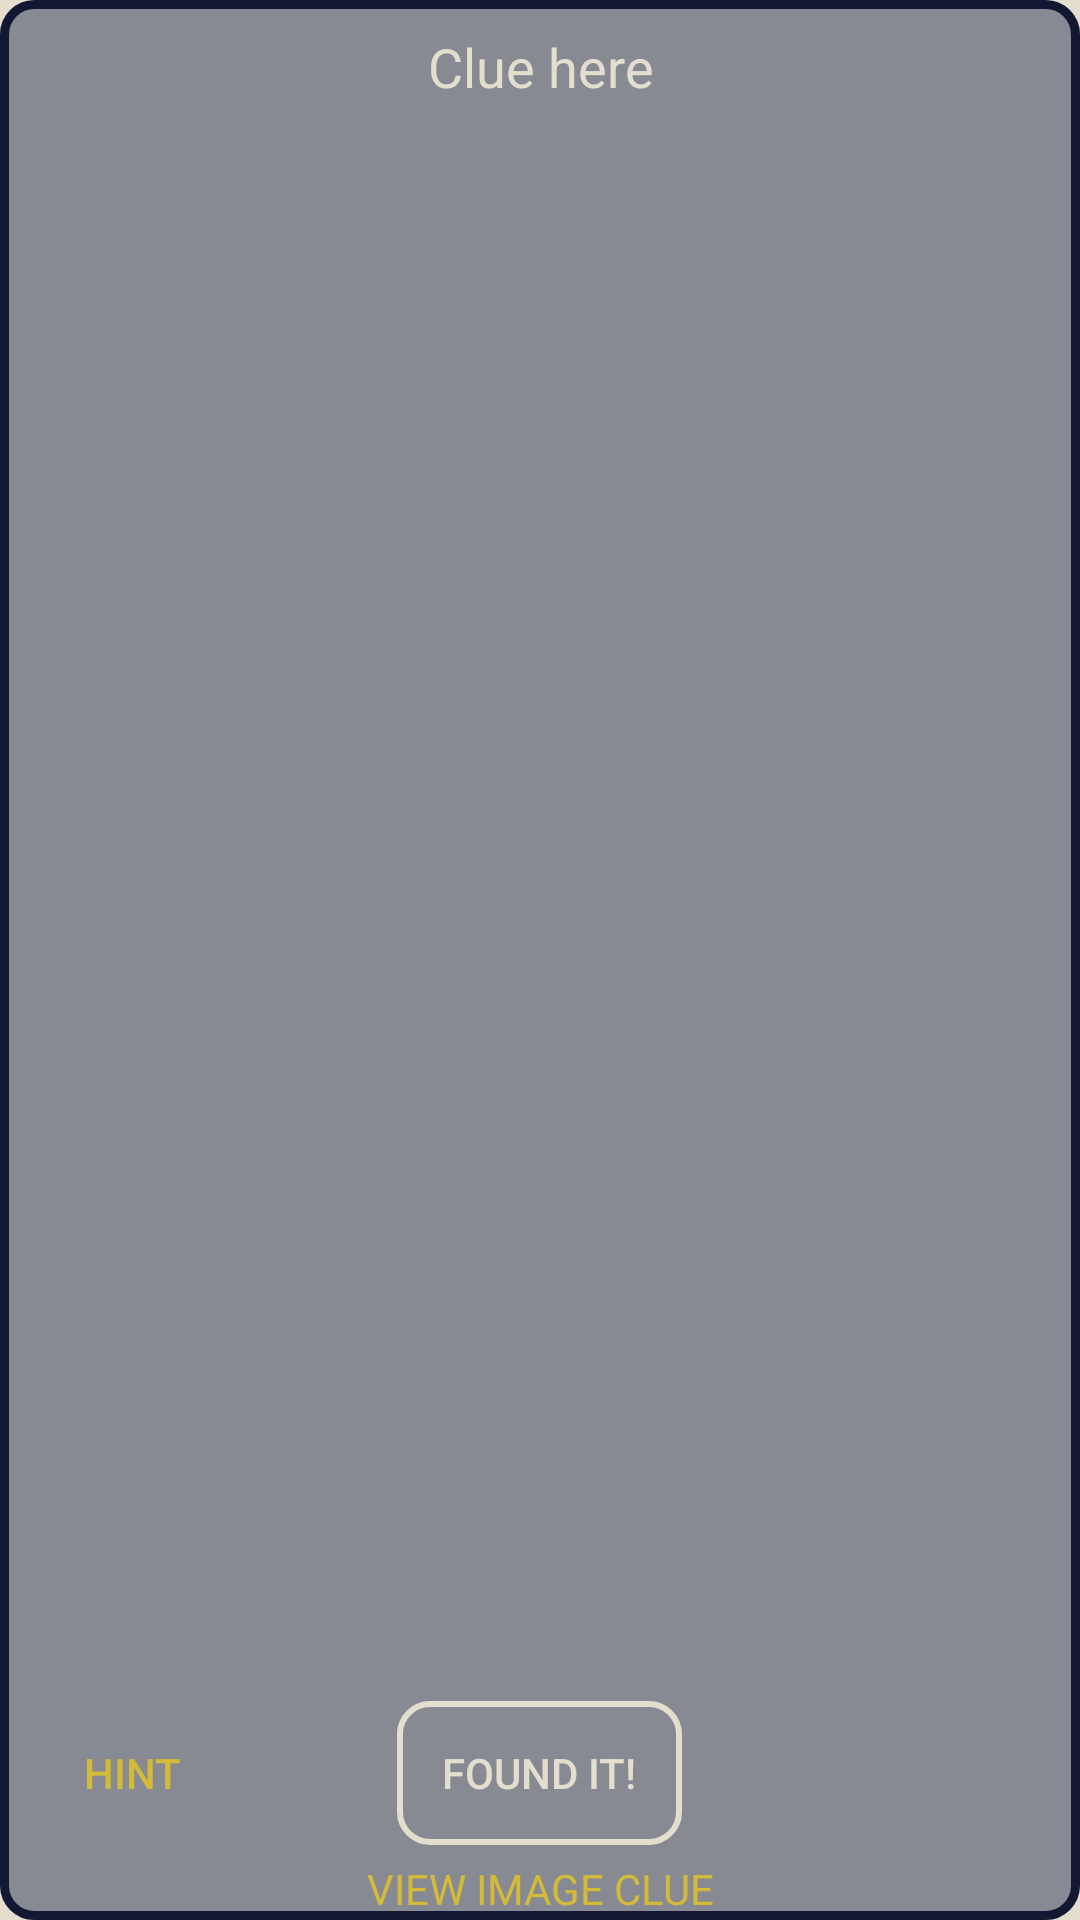

Write the Android layout XML for this screen, with the resource values it uses.
<!-- AndroidManifest.xml: application theme AppTheme -->
<!-- res/layout/clue_view_front.xml -->
<?xml version="1.0" encoding="utf-8"?>
<RelativeLayout xmlns:android="http://schemas.android.com/apk/res/android"
    android:background="@drawable/clue_bg"
    android:paddingLeft="0dp"
    android:paddingRight="0dp"
    android:padding="0dp"
    android:id="@+id/clue_view_front"
    android:layout_width="match_parent" android:layout_height="match_parent">




    <RelativeLayout
        android:id="@+id/layout_clue_text"
        android:layout_width="fill_parent"
        android:paddingBottom="20dp"
        android:layout_height="match_parent">

        <ScrollView
            android:layout_width="fill_parent"
            android:layout_above="@+id/rel_layout_found_it"
            android:layout_height="fill_parent">

                <TextView
                    android:id="@+id/txt_clue"
                    android:layout_width="match_parent"
                    android:text="Clue here"
                    android:padding="10dp"
                    android:gravity="center"
                    android:textSize="@dimen/abc_text_size_medium_material"
                    android:textColor="@color/windowBackground"
                    android:layout_height="wrap_content" />

        </ScrollView>


        <RelativeLayout
            android:id="@+id/rel_layout_found_it"
            android:layout_width="match_parent"
            android:layout_alignParentBottom="true"
            android:padding="10dp"
            android:layout_height="wrap_content"
            >

        </RelativeLayout>

    </RelativeLayout>




    <RelativeLayout
        android:layout_width="match_parent"
        android:paddingBottom="25dp"
        android:layout_alignParentBottom="true"
        android:layout_height="wrap_content">
    <Button
        android:id="@+id/btn_found_location"
        android:paddingLeft="15dp"
        android:paddingRight="15dp"
        android:paddingTop="3dp"
        android:paddingBottom="3dp"
        android:layout_centerHorizontal="true"
        android:background="@drawable/rounded_corner_button_bg"
        android:textColor="@color/windowBackground"
        android:text="Found it!"
        android:layout_height="wrap_content"
        android:layout_width="wrap_content"
        />


        <TextView
            android:id="@+id/txt_clue_number"
            android:padding="10dp"
            android:layout_width="wrap_content"
            android:textSize="@dimen/abc_text_size_medium_material"
            android:textColor="@color/windowBackground"
            android:layout_alignParentRight="true"
            android:layout_height="wrap_content" />

        <Button
            android:id="@+id/btn_show_hint"
            android:text="HINT"
            android:padding="10dp"
            android:background="@color/transparent"
            android:gravity="center"
            android:layout_alignParentLeft="true"
            android:layout_alignParentStart="true"
            android:textColor="@color/colorAccent"
            android:layout_width="wrap_content"
            android:layout_height="wrap_content" />
    </RelativeLayout>

    <SlidingDrawer
        android:id="@+id/front_drawer"
        android:layout_width="match_parent"
        android:handle="@+id/lin_layout_handle_front"
        android:layout_alignParentBottom="true"
        android:content="@+id/img_clue_image_front"
        android:layout_height="wrap_content">

        <LinearLayout
            android:layout_width="match_parent"
            android:id="@+id/lin_layout_handle_front"
            android:background="@color/colorPrimaryDarkSlightlyTransparent"
            android:orientation="vertical"
            android:layout_height="20dp">

            <TextView
                android:text="VIEW IMAGE CLUE"
                android:textColor="@color/colorAccent"
                android:layout_width="match_parent"
                android:gravity="center_horizontal"
                android:layout_height="wrap_content" />

        </LinearLayout>

        <ImageView
            android:id="@+id/img_clue_image_front"
            android:layout_width="match_parent"
            android:layout_height="wrap_content" />
    </SlidingDrawer>

</RelativeLayout>
<!-- resources referenced by this layout -->
<resources>
  <color name="colorAccent">#D3BB39</color>
  <color name="transparent">#00000000</color>
  <color name="windowBackground">#e4decf</color>
  <!-- drawable clue_bg (drawable) -->
  <?xml version="1.0" encoding="utf-8"?>
  <shape xmlns:android="http://schemas.android.com/apk/res/android"
      android:shape="rectangle">
      <solid android:color="@color/colorPrimarySemiTransparent"/>
      <corners android:radius="10dp"/>
      <stroke android:width="3dp" android:color="@color/colorPrimaryDark"/>
  </shape>
  <!-- drawable rounded_corner_button_bg (drawable) -->
  <?xml version="1.0" encoding="utf-8"?>
  <shape xmlns:android="http://schemas.android.com/apk/res/android" >
      android:shape="rectangle">
      <solid android:color="@color/transparent"/>
      <corners android:radius="10dp"/>
      <stroke android:width="2dp" android:color="@color/windowBackground"/>
  </shape>
  <style name="AppTheme" parent="Theme.AppCompat.Light.DarkActionBar">
  
          
          <item name="colorPrimary">#1D294B</item>
          
          <item name="colorPrimaryDark">#121831</item>
          
          <item name="colorAccent">#D3BB39</item>
          <item name="android:windowBackground">@color/windowBackground</item>
      </style>
  <color name="colorPrimarySemiTransparent">#771D294B</color>
  <color name="colorPrimaryDark">#121831</color>
</resources>
